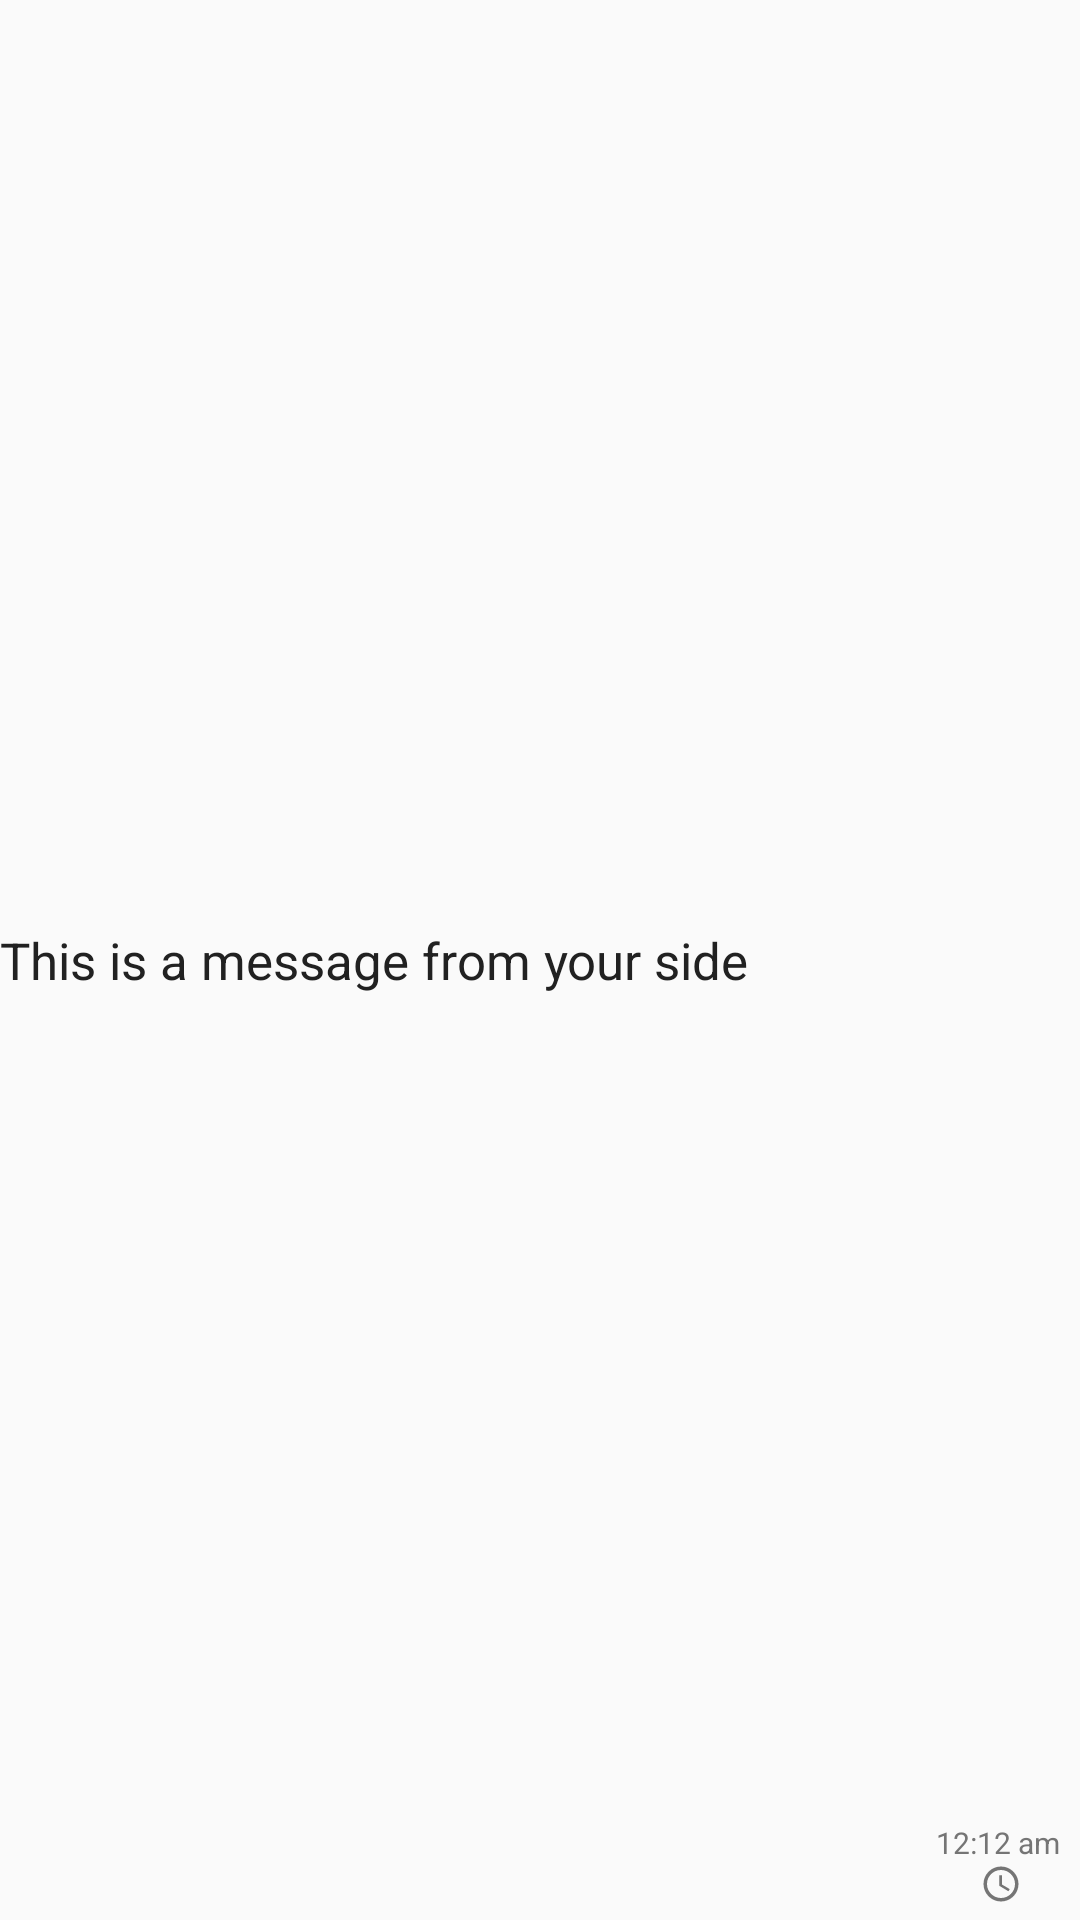

Reconstruct the res/layout file that produces this screen, plus the resources it refers to.
<!-- AndroidManifest.xml: application theme AppTheme -->
<!-- res/layout/chat_bubble_right.xml -->
<?xml version="1.0" encoding="utf-8"?>
<LinearLayout
    xmlns:android="http://schemas.android.com/apk/res/android"
    android:layout_width="wrap_content"
    android:layout_height="wrap_content"
    android:orientation="horizontal"
    android:id="@+id/chat_bubble_layout"
    android:elevation="5dp">

    <TextView
        android:layout_width="wrap_content"
        android:layout_height="wrap_content"
        android:id="@+id/messageTextView"
        android:textSize="17sp"
        android:layout_gravity="center_vertical"
        android:layout_weight="1.0"
        android:text="This is a message from your side"
        android:textColor="@color/colorTextPrimary"/>

    <LinearLayout
        android:layout_width="wrap_content"
        android:layout_height="wrap_content"
        android:orientation="vertical"
        android:gravity="center"
        android:layout_gravity="bottom"
        android:padding="5dp">

    <TextView
        android:layout_width="wrap_content"
        android:layout_height="wrap_content"
        android:textColor="@color/colorTextSecondary"
        android:text="12:12 am"
        android:textSize="10sp"
        android:layout_marginRight="1dp"
        android:id="@+id/timeStampTextView"/>

    <ImageView
        android:layout_width="wrap_content"
        android:layout_height="wrap_content"
        android:id="@+id/messageStatusImageView"
        android:src="@drawable/ic_access_time_text_secondary_14dp"/>
    </LinearLayout>

    <TextView
        android:layout_width="0dp"
        android:layout_height="0dp"
        android:id="@+id/messageId"/>

</LinearLayout>
<!-- resources referenced by this layout -->
<resources>
  <color name="colorTextPrimary">#212121</color>
  <color name="colorTextSecondary">#757575</color>
  <!-- drawable ic_access_time_text_secondary_14dp (drawable) -->
  <vector android:height="14dp" android:tint="#757575"
      android:viewportHeight="24.0" android:viewportWidth="24.0"
      android:width="14dp" xmlns:android="http://schemas.android.com/apk/res/android">
      <path android:fillColor="#FF000000" android:pathData="M11.99,2C6.47,2 2,6.48 2,12s4.47,10 9.99,10C17.52,22 22,17.52 22,12S17.52,2 11.99,2zM12,20c-4.42,0 -8,-3.58 -8,-8s3.58,-8 8,-8 8,3.58 8,8 -3.58,8 -8,8zM12.5,7H11v6l5.25,3.15 0.75,-1.23 -4.5,-2.67z"/>
  </vector>
  <style name="AppTheme" parent="Theme.AppCompat.Light.DarkActionBar">
          
          <item name="colorPrimary">@color/colorPrimary</item>
          <item name="colorPrimaryDark">@color/colorPrimaryDark</item>
          <item name="colorAccent">@color/colorAccent</item>
          <item name="android:windowContentTransitions">true</item>
      </style>
  <color name="colorPrimary">#00574b</color>
  <color name="colorPrimaryDark">#002d23</color>
  <color name="colorAccent">#8BC34A</color>
</resources>
